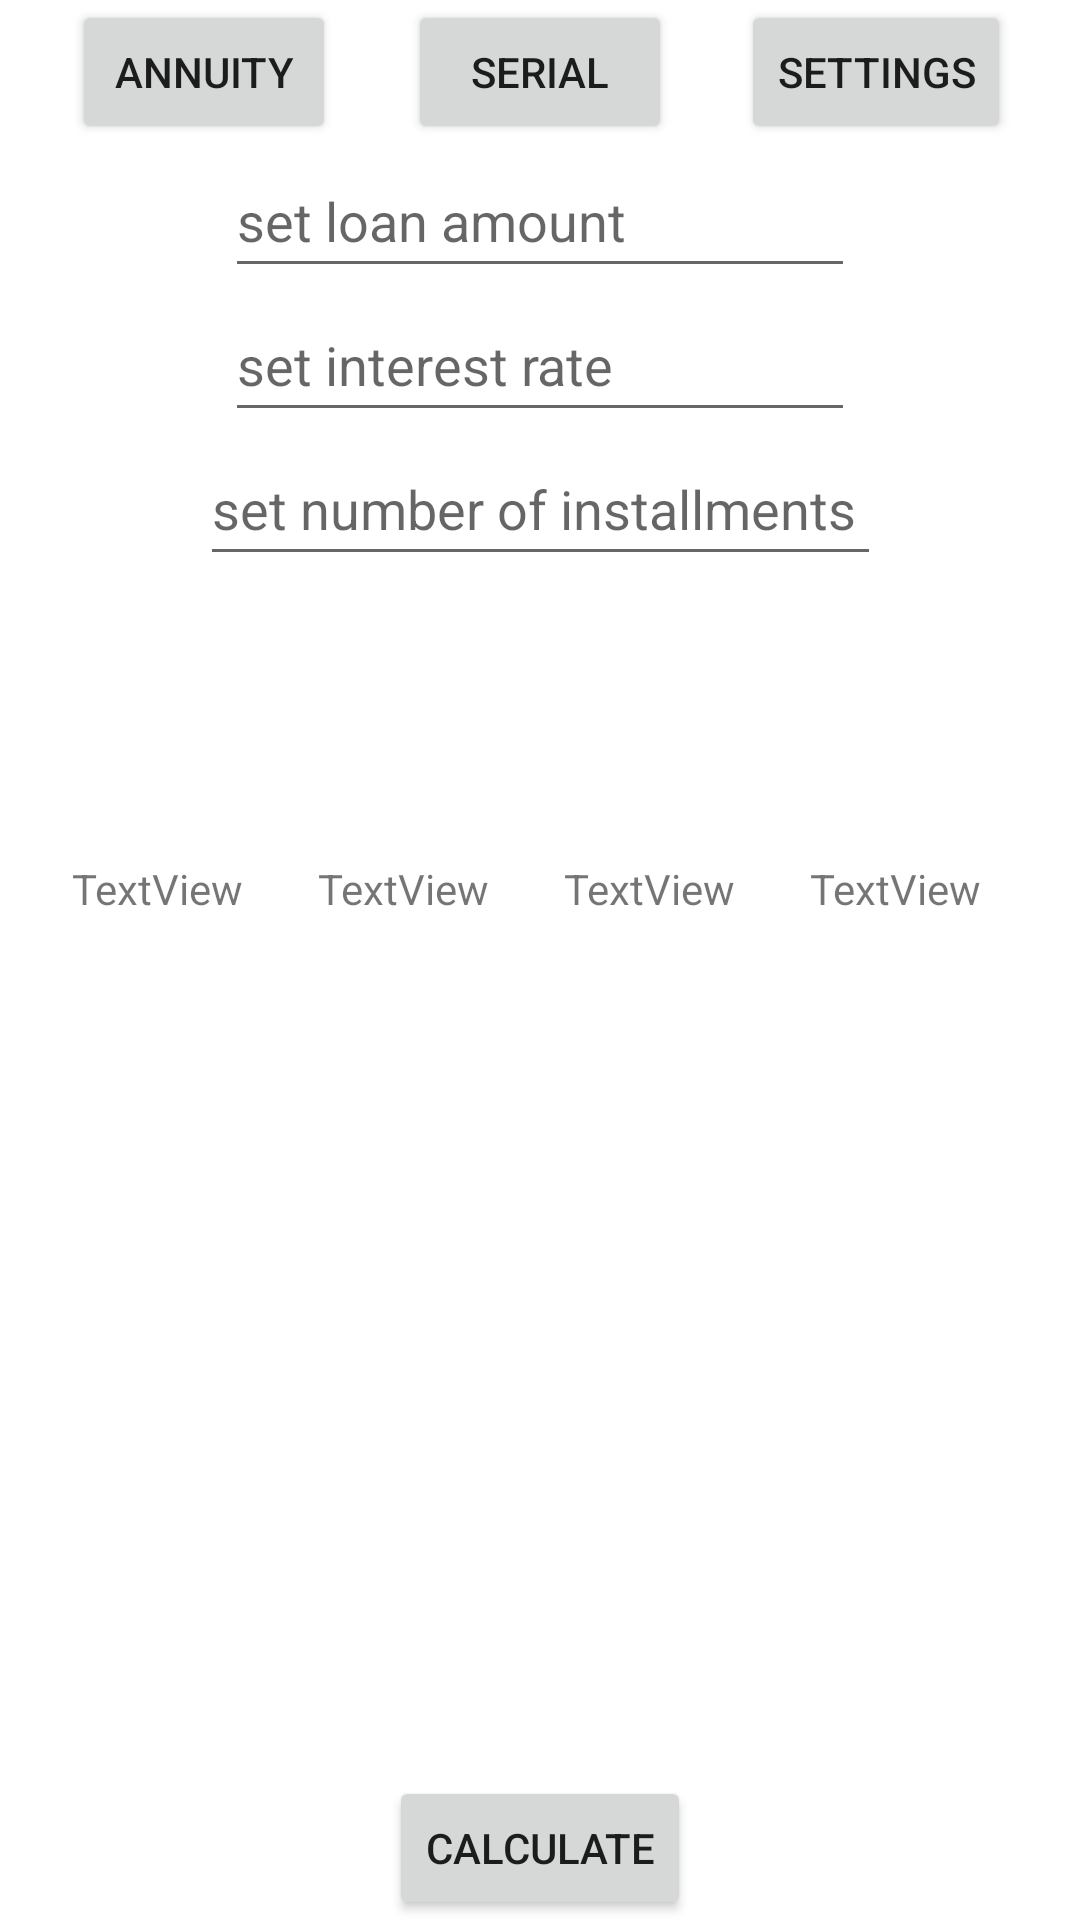

Android layout source for this screen:
<!-- AndroidManifest.xml: application theme Theme.LoanCalculator3 -->
<!-- res/layout/serie_fragment.xml -->
<?xml version="1.0" encoding="utf-8"?>
<androidx.constraintlayout.widget.ConstraintLayout xmlns:android="http://schemas.android.com/apk/res/android"
    xmlns:tools="http://schemas.android.com/tools"
    android:layout_width="match_parent"
    android:layout_height="match_parent"
    xmlns:app="http://schemas.android.com/apk/res-auto"
    tools:context=".SerieFragment">

    <TextView
        android:id="@+id/textViewSerie"
        android:layout_width="match_parent"
        android:layout_height="match_parent"
        tools:layout_editor_absoluteX="1dp"
        tools:layout_editor_absoluteY="0dp" />

    <Button
        android:id="@+id/annuitetButton"
        android:layout_width="wrap_content"
        android:layout_height="wrap_content"
        android:text="Annuity"
        app:layout_constraintEnd_toStartOf="@+id/serieButton"
        app:layout_constraintStart_toStartOf="parent"
        app:layout_constraintTop_toTopOf="parent" />

    <Button
        android:id="@+id/serieButton"
        android:layout_width="wrap_content"
        android:layout_height="wrap_content"
        android:text="Serial"
        app:layout_constraintEnd_toEndOf="parent"
        app:layout_constraintStart_toStartOf="parent"
        app:layout_constraintTop_toTopOf="@+id/textViewSerie" />

    <Button
        android:id="@+id/settingsButton"
        android:layout_width="wrap_content"
        android:layout_height="wrap_content"
        android:text="Settings"
        app:layout_constraintEnd_toEndOf="parent"
        app:layout_constraintStart_toEndOf="@+id/serieButton"
        app:layout_constraintTop_toTopOf="parent" />

    <Button
        android:id="@+id/calculateButton"
        android:layout_width="wrap_content"
        android:layout_height="wrap_content"
        android:text="Calculate"
        app:layout_constraintBottom_toBottomOf="parent"
        app:layout_constraintEnd_toEndOf="parent"
        app:layout_constraintStart_toStartOf="parent" />

    <EditText
        android:id="@+id/serieLoan"
        android:layout_width="wrap_content"
        android:layout_height="wrap_content"
        android:ems="10"
        android:hint="set loan amount"
        android:inputType="number"
        android:minHeight="48dp"
        app:layout_constraintEnd_toEndOf="parent"
        app:layout_constraintStart_toStartOf="parent"
        app:layout_constraintTop_toBottomOf="@+id/serieButton" />

    <EditText
        android:id="@+id/serieInterest"
        android:layout_width="wrap_content"
        android:layout_height="wrap_content"
        android:ems="10"
        android:hint="set interest rate"
        android:inputType="number"
        android:minHeight="48dp"
        app:layout_constraintEnd_toEndOf="parent"
        app:layout_constraintStart_toStartOf="parent"
        app:layout_constraintTop_toBottomOf="@+id/serieLoan" />

    <EditText
        android:id="@+id/serieInstallments"
        android:layout_width="227dp"
        android:layout_height="48dp"
        android:ems="10"
        android:hint="set number of installments"
        android:inputType="number"
        android:minHeight="48dp"
        app:layout_constraintEnd_toEndOf="parent"
        app:layout_constraintStart_toStartOf="parent"
        app:layout_constraintTop_toBottomOf="@+id/serieInterest" />

    <TextView
        android:id="@+id/yearList"
        android:layout_width="wrap_content"
        android:layout_height="wrap_content"
        android:layout_marginStart="24dp"
        android:text="TextView"
        app:layout_constraintBottom_toTopOf="@+id/calculateButton"
        app:layout_constraintStart_toStartOf="parent"
        app:layout_constraintTop_toTopOf="@+id/textViewSerie" />

    <TextView
        android:id="@+id/termList"
        android:layout_width="wrap_content"
        android:layout_height="wrap_content"
        android:layout_marginStart="25dp"
        android:text="TextView"
        app:layout_constraintBottom_toTopOf="@+id/calculateButton"
        app:layout_constraintStart_toEndOf="@+id/debtList"
        app:layout_constraintTop_toTopOf="@+id/textViewSerie" />

    <TextView
        android:id="@+id/interestList"
        android:layout_width="wrap_content"
        android:layout_height="wrap_content"
        android:layout_marginStart="25dp"
        android:text="TextView"
        app:layout_constraintBottom_toTopOf="@+id/calculateButton"
        app:layout_constraintStart_toEndOf="@+id/termList"
        app:layout_constraintTop_toTopOf="parent" />

    <TextView
        android:id="@+id/deductionList"
        android:layout_width="wrap_content"
        android:layout_height="wrap_content"
        android:layout_marginStart="25dp"
        android:layout_marginEnd="16dp"
        android:text="TextView"
        app:layout_constraintBottom_toTopOf="@+id/calculateButton"
        app:layout_constraintEnd_toEndOf="parent"
        app:layout_constraintHorizontal_bias="0.0"
        app:layout_constraintStart_toEndOf="@+id/interestList"
        app:layout_constraintTop_toTopOf="parent" />

    <TextView
        android:id="@+id/debtList"
        android:layout_width="wrap_content"
        android:layout_height="wrap_content"
        android:layout_marginStart="25dp"
        android:text="TextView"
        app:layout_constraintBottom_toTopOf="@+id/calculateButton"
        app:layout_constraintStart_toEndOf="@+id/yearList"
        app:layout_constraintTop_toTopOf="@+id/textViewSerie" />



</androidx.constraintlayout.widget.ConstraintLayout>
<!-- resources referenced by this layout -->
<resources>
  <style name="Theme.LoanCalculator3" parent="Theme.MaterialComponents.DayNight.DarkActionBar">
          
          <item name="colorPrimary">@color/purple_500</item>
          <item name="colorPrimaryVariant">@color/purple_700</item>
          <item name="colorOnPrimary">@color/white</item>
          
          <item name="colorSecondary">@color/teal_200</item>
          <item name="colorSecondaryVariant">@color/teal_700</item>
          <item name="colorOnSecondary">@color/black</item>
          
          <item name="android:statusBarColor" tools:targetApi="l">?attr/colorPrimaryVariant</item>
          
      </style>
  <!-- not gathered from this repository: default colours our renderer supplied (Android Studio template values) -->
  <color name="purple_500">#FF6200EE</color>
  <color name="purple_700">#FF3700B3</color>
  <color name="teal_200">#FF03DAC5</color>
  <color name="teal_700">#FF018786</color>
  <color name="black">#FF000000</color>
  <color name="white">#FFFFFFFF</color>
</resources>
